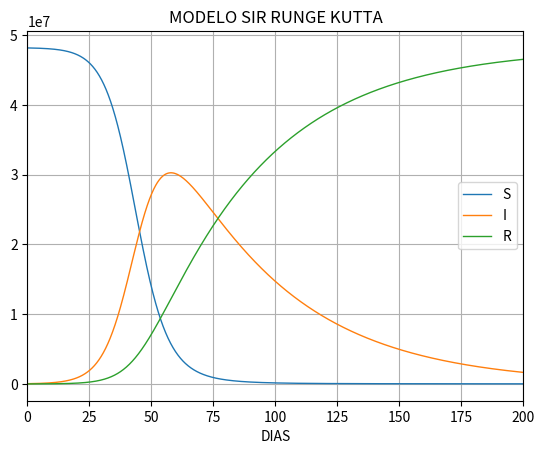

Here is the Python script that generated this plot:
import math
import matplotlib.pyplot as plt

N = 48223786
S = N-34709 - 197
I = 34709
R = 197
taxis=[ ]
xaxis=[ ]
yaxis=[ ]
zaxis=[ ]
beta=0.185/N
gamma=0.022
dt=0.001
t = 0
cnt=0

while t<200:
    if cnt%100==0:
        taxis.append(t)
        xaxis.append(S)
        yaxis.append(I)
        zaxis.append(R)
# Paso 1 RungeKutta
    kx1 = - beta*S*I
    ky1 = beta*S*I - gamma*I
# Paso 2 RungeKutta
    t2 = t+dt
    x2 = S + kx1*dt
    y2 = I + ky1*dt
    kx2 = - beta*x2*y2
    ky2 = beta*x2*y2 - gamma*y2
# Ingreso de los datos en S, I y N
    S = S + (kx1+kx2)*dt/2
    I = I + (ky1+ky2)*dt/2
    R = N - S - I
    t = t + dt
    cnt = cnt + 1
    
plt.title("MODELO SIR RUNGE KUTTA")
plt.plot(taxis,xaxis,  linewidth=1.0, label='S')
plt.plot(taxis,yaxis,  linewidth=1.0, label='I')
plt.plot(taxis,zaxis,  linewidth=1.0, label='R')
plt.xlim(0,200)
plt.legend()
plt.xlabel('DIAS')
plt.grid(True)
plt.show()
print(xaxis)
